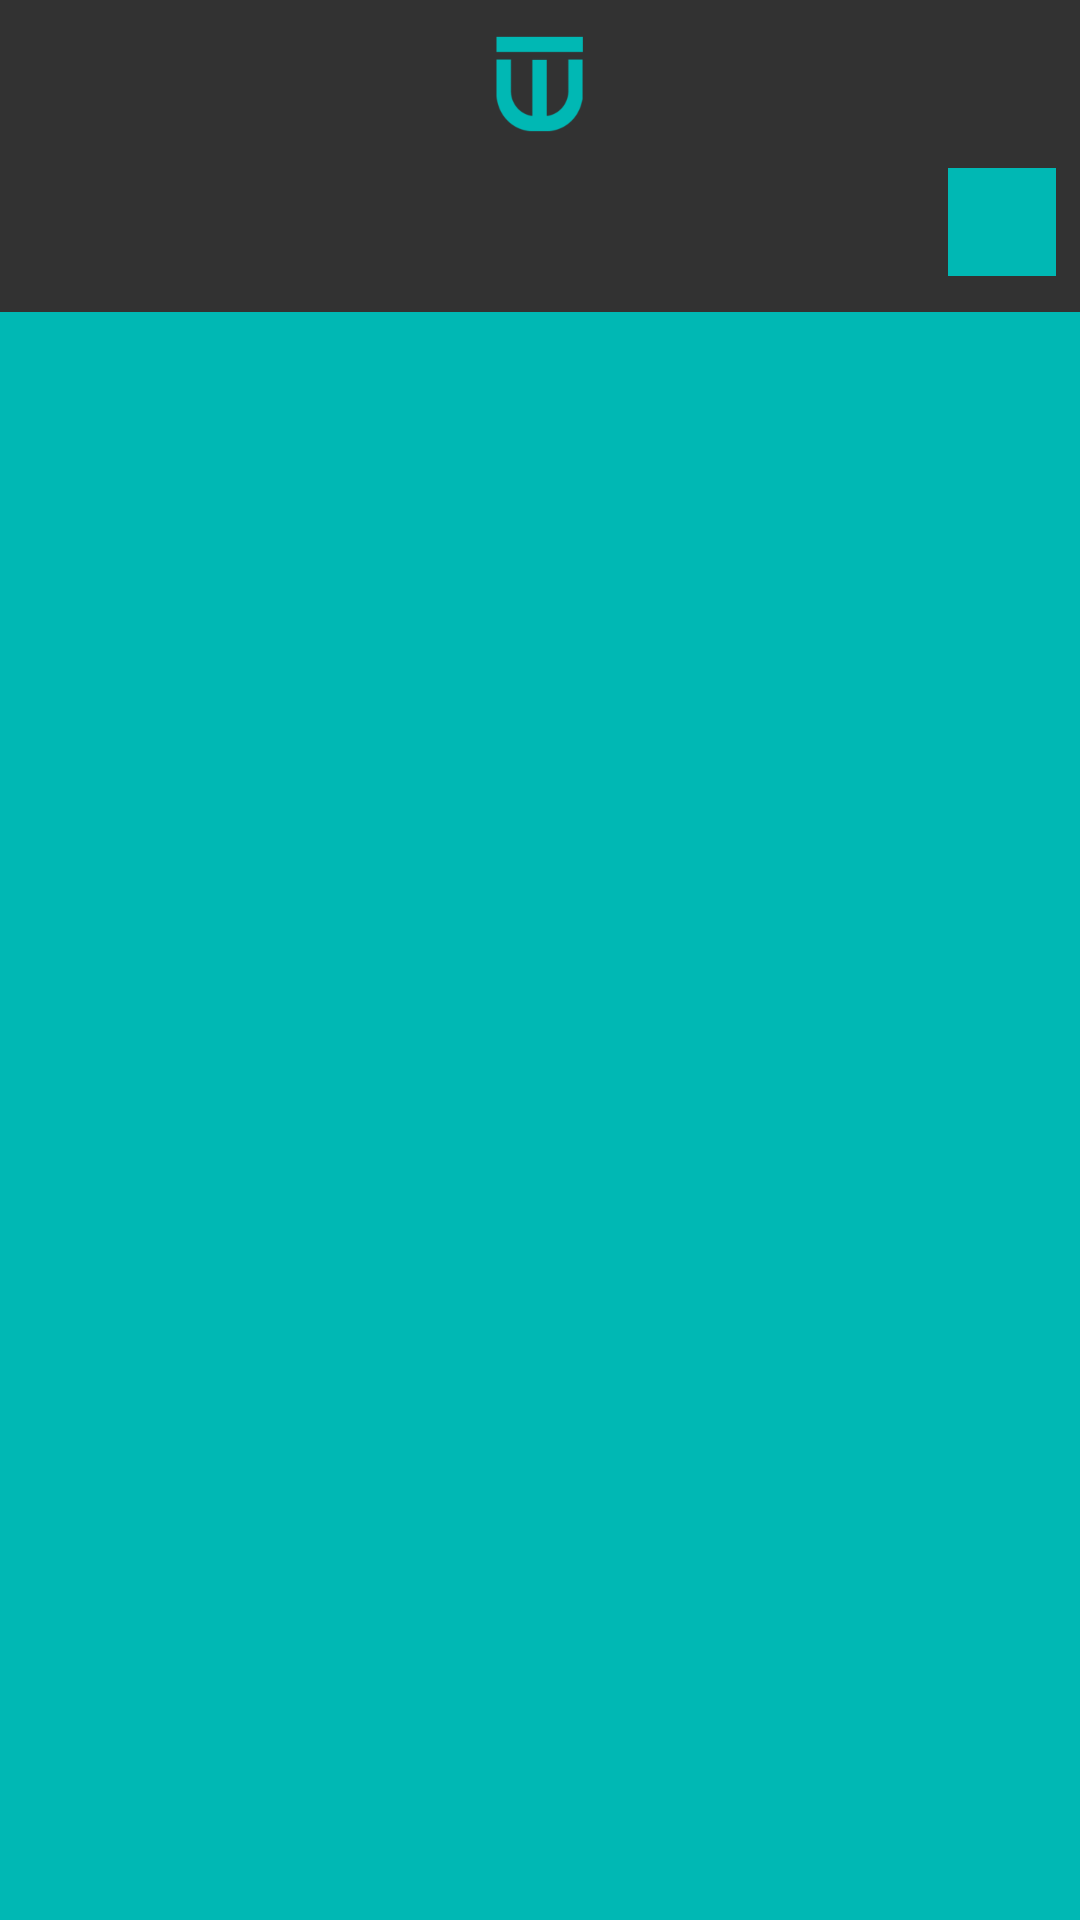

Layout XML and referenced resources for this Android screen:
<!-- AndroidManifest.xml: application theme AppTheme -->
<!-- res/layout/activity_lists_screen.xml -->
<?xml version="1.0" encoding="utf-8"?>
<LinearLayout
    xmlns:app="http://schemas.android.com/apk/res-auto"
    xmlns:android="http://schemas.android.com/apk/res/android"
    xmlns:tools="http://schemas.android.com/tools"
    android:layout_width="match_parent"
    android:layout_height="match_parent"
    android:orientation="vertical"
    android:background="@color/colorPrimary"
    tools:context=".MainScreen.ListsScreen">

    <android.support.design.widget.AppBarLayout
        android:layout_width="match_parent"
        android:layout_height="wrap_content">

        <include
            android:layout_width="match_parent"
            android:layout_height="wrap_content"
            layout="@layout/tabs_bar_layout"/>


    </android.support.design.widget.AppBarLayout>

    <android.support.v4.view.ViewPager
        android:id="@+id/view_pager"
        android:layout_width="match_parent"
        android:layout_height="match_parent"
        android:paddingTop="@dimen/activity_vertical_margin"
        android:paddingLeft="@dimen/activity_horizontal_margin"
        android:paddingBottom="@dimen/activity_vertical_margin"
        android:paddingRight="@dimen/activity_horizontal_margin">

    </android.support.v4.view.ViewPager>

</LinearLayout>
<!-- res/layout/tabs_bar_layout.xml (included above) -->
<?xml version="1.0" encoding="utf-8"?>
<LinearLayout
    xmlns:app="http://schemas.android.com/apk/res-auto"
    xmlns:android="http://schemas.android.com/apk/res/android"
    android:id="@+id/tabs_bar_layout"
    android:orientation="vertical"
    android:layout_width="match_parent"
    android:layout_height="wrap_content"
    android:background="@color/colorAccentDark"
    android:minHeight="?attr/actionBarSize"
    android:gravity="center_vertical"
    android:fitsSystemWindows="true"
    app:theme="@style/ThemeOverlay.AppCompat.Dark.ActionBar">

    <include
        android:layout_width="match_parent"
        android:layout_height="wrap_content"
        layout="@layout/main_toolbar_layout"/>

    <FrameLayout
        android:layout_width="match_parent"
        android:layout_height="wrap_content">

        <android.support.design.widget.AppBarLayout
            android:layout_width="wrap_content"
            android:layout_height="wrap_content">

            <android.support.design.widget.TabLayout
                android:id="@+id/tab_layout"
                android:layout_width="wrap_content"
                android:layout_height="match_parent"
                app:tabMode="fixed"
                app:tabGravity="center"
                app:tabBackground="@color/colorAccentDark"
                app:tabTextColor="@color/colorPrimary">

            </android.support.design.widget.TabLayout>

        </android.support.design.widget.AppBarLayout>

        <ImageButton
            android:id="@+id/tab_bar_add_button"
            android:layout_width="36dp"
            android:layout_height="36dp"
            android:padding="0dp"
            android:layout_gravity="right"
            android:layout_marginRight="8dp"
            android:scaleType="fitCenter"
            android:adjustViewBounds="true"
            android:tint="@color/colorAccentDark"
            android:src="@mipmap/ic_action_add"
            android:background="@color/colorPrimary"
            android:visibility="visible"/>

    </FrameLayout>

</LinearLayout>
<!-- res/layout/main_toolbar_layout.xml (included above) -->
<?xml version="1.0" encoding="utf-8"?>
<android.support.v7.widget.Toolbar
    xmlns:app="http://schemas.android.com/apk/res-auto"
    xmlns:android="http://schemas.android.com/apk/res/android"
    android:id="@+id/main_toolbar"
    android:orientation="horizontal"
    android:layout_width="match_parent"
    android:layout_height="wrap_content"
    android:background="@color/colorAccentDark"
    android:minHeight="?attr/actionBarSize"
    android:fitsSystemWindows="true"
    app:theme="@style/ThemeOverlay.AppCompat.Dark.ActionBar">

    <ImageView
        android:layout_width="match_parent"
        android:layout_height="36dp"
        android:paddingRight="16dp"
        android:tint="@color/colorPrimary"
        android:src="@mipmap/toolbar_logo"/>

</android.support.v7.widget.Toolbar>
<!-- resources referenced by this layout -->
<resources>
  <color name="colorAccentDark">#323232</color>
  <color name="colorPrimary">#00B8B4</color>
  <dimen name="activity_horizontal_margin">16dp</dimen>
  <dimen name="activity_vertical_margin">16dp</dimen>
  <!-- mipmap toolbar_logo: png bitmap (mipmap-hdpi, 841 bytes) -->
  <style name="AppTheme" parent="Theme.AppCompat.Light.NoActionBar">
          
          <item name="colorPrimary">#00b8d4</item>
          <item name="colorPrimaryDark">#424242</item>
          <item name="colorAccent">#ffffff</item>
      </style>
</resources>
